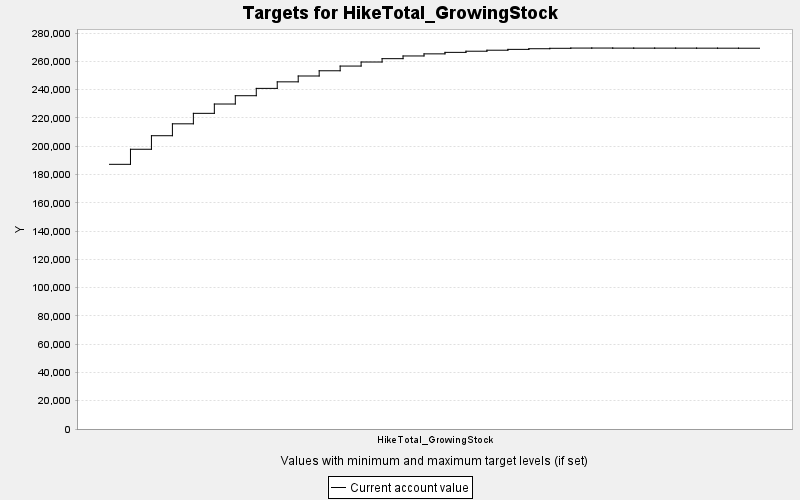

Source data for this figure (header and first rows):
TARGET, PERIOD, YEAR, PERIODWIDTH, MINIMUM, MAXIMUM, MINWEIGHT, MAXWEIGHT, CURRENT, SUMMARY
HikeTotal_GrowingStock, 0, 0, 10.0, 0.0, 10000, 1.0, 1.0, 187214, 0.0
HikeTotal_GrowingStock, 1, 10, 10.0, 0.0, 10000, 1.0, 1.0, 197867, 0.0
HikeTotal_GrowingStock, 2, 20, 10.0, 0.0, 10000, 1.0, 1.0, 207446, 0.0
HikeTotal_GrowingStock, 3, 30, 10.0, 0.0, 10000, 1.0, 1.0, 215863, 0.0
HikeTotal_GrowingStock, 4, 40, 10.0, 0.0, 10000, 1.0, 1.0, 223275, 0.0
HikeTotal_GrowingStock, 5, 50, 10.0, 0.0, 10000, 1.0, 1.0, 229867, 0.0
HikeTotal_GrowingStock, 6, 60, 10.0, 0.0, 10000, 1.0, 1.0, 235744, 0.0
HikeTotal_GrowingStock, 7, 70, 10.0, 0.0, 10000, 1.0, 1.0, 240930, 0.0
HikeTotal_GrowingStock, 8, 80, 10.0, 0.0, 10000, 1.0, 1.0, 245554, 0.0
HikeTotal_GrowingStock, 9, 90, 10.0, 0.0, 10000, 1.0, 1.0, 249689, 0.0
HikeTotal_GrowingStock, 10, 100, 10.0, 0.0, 10000, 1.0, 1.0, 253388, 0.0
HikeTotal_GrowingStock, 11, 110, 10.0, 0.0, 10000, 1.0, 1.0, 256717, 0.0
HikeTotal_GrowingStock, 12, 120, 10.0, 0.0, 10000, 1.0, 1.0, 259580, 0.0
HikeTotal_GrowingStock, 13, 130, 10.0, 0.0, 10000, 1.0, 1.0, 261946, 0.0
HikeTotal_GrowingStock, 14, 140, 10.0, 0.0, 10000, 1.0, 1.0, 263860, 0.0
HikeTotal_GrowingStock, 15, 150, 10.0, 0.0, 10000, 1.0, 1.0, 265345, 0.0
HikeTotal_GrowingStock, 16, 160, 10.0, 0.0, 10000, 1.0, 1.0, 266403, 0.0
HikeTotal_GrowingStock, 17, 170, 10.0, 0.0, 10000, 1.0, 1.0, 267219, 0.0
HikeTotal_GrowingStock, 18, 180, 10.0, 0.0, 10000, 1.0, 1.0, 267930, 0.0
HikeTotal_GrowingStock, 19, 190, 10.0, 0.0, 10000, 1.0, 1.0, 268523, 0.0
HikeTotal_GrowingStock, 20, 200, 10.0, 0.0, 10000, 1.0, 1.0, 268980, 0.0
HikeTotal_GrowingStock, 21, 210, 10.0, 0.0, 10000, 1.0, 1.0, 269280, 0.0
HikeTotal_GrowingStock, 22, 220, 10.0, 0.0, 10000, 1.0, 1.0, 269440, 0.0
HikeTotal_GrowingStock, 23, 230, 10.0, 0.0, 10000, 1.0, 1.0, 269457, 0.0
HikeTotal_GrowingStock, 24, 240, 10.0, 0.0, 10000, 1.0, 1.0, 269408, 0.0
HikeTotal_GrowingStock, 25, 250, 10.0, 0.0, 10000, 1.0, 1.0, 269396, 0.0
HikeTotal_GrowingStock, 26, 260, 10.0, 0.0, 10000, 1.0, 1.0, 269401, 0.0
HikeTotal_GrowingStock, 27, 270, 10.0, 0.0, 10000, 1.0, 1.0, 269394, 0.0
HikeTotal_GrowingStock, 28, 280, 10.0, 0.0, 10000, 1.0, 1.0, 269376, 0.0
HikeTotal_GrowingStock, 29, 290, 10.0, 0.0, 10000, 1.0, 1.0, 269356, 0.0
HikeTotal_GrowingStock, 30, 300, 10.0, 0.0, 10000, 1.0, 1.0, 269335, 0.0
